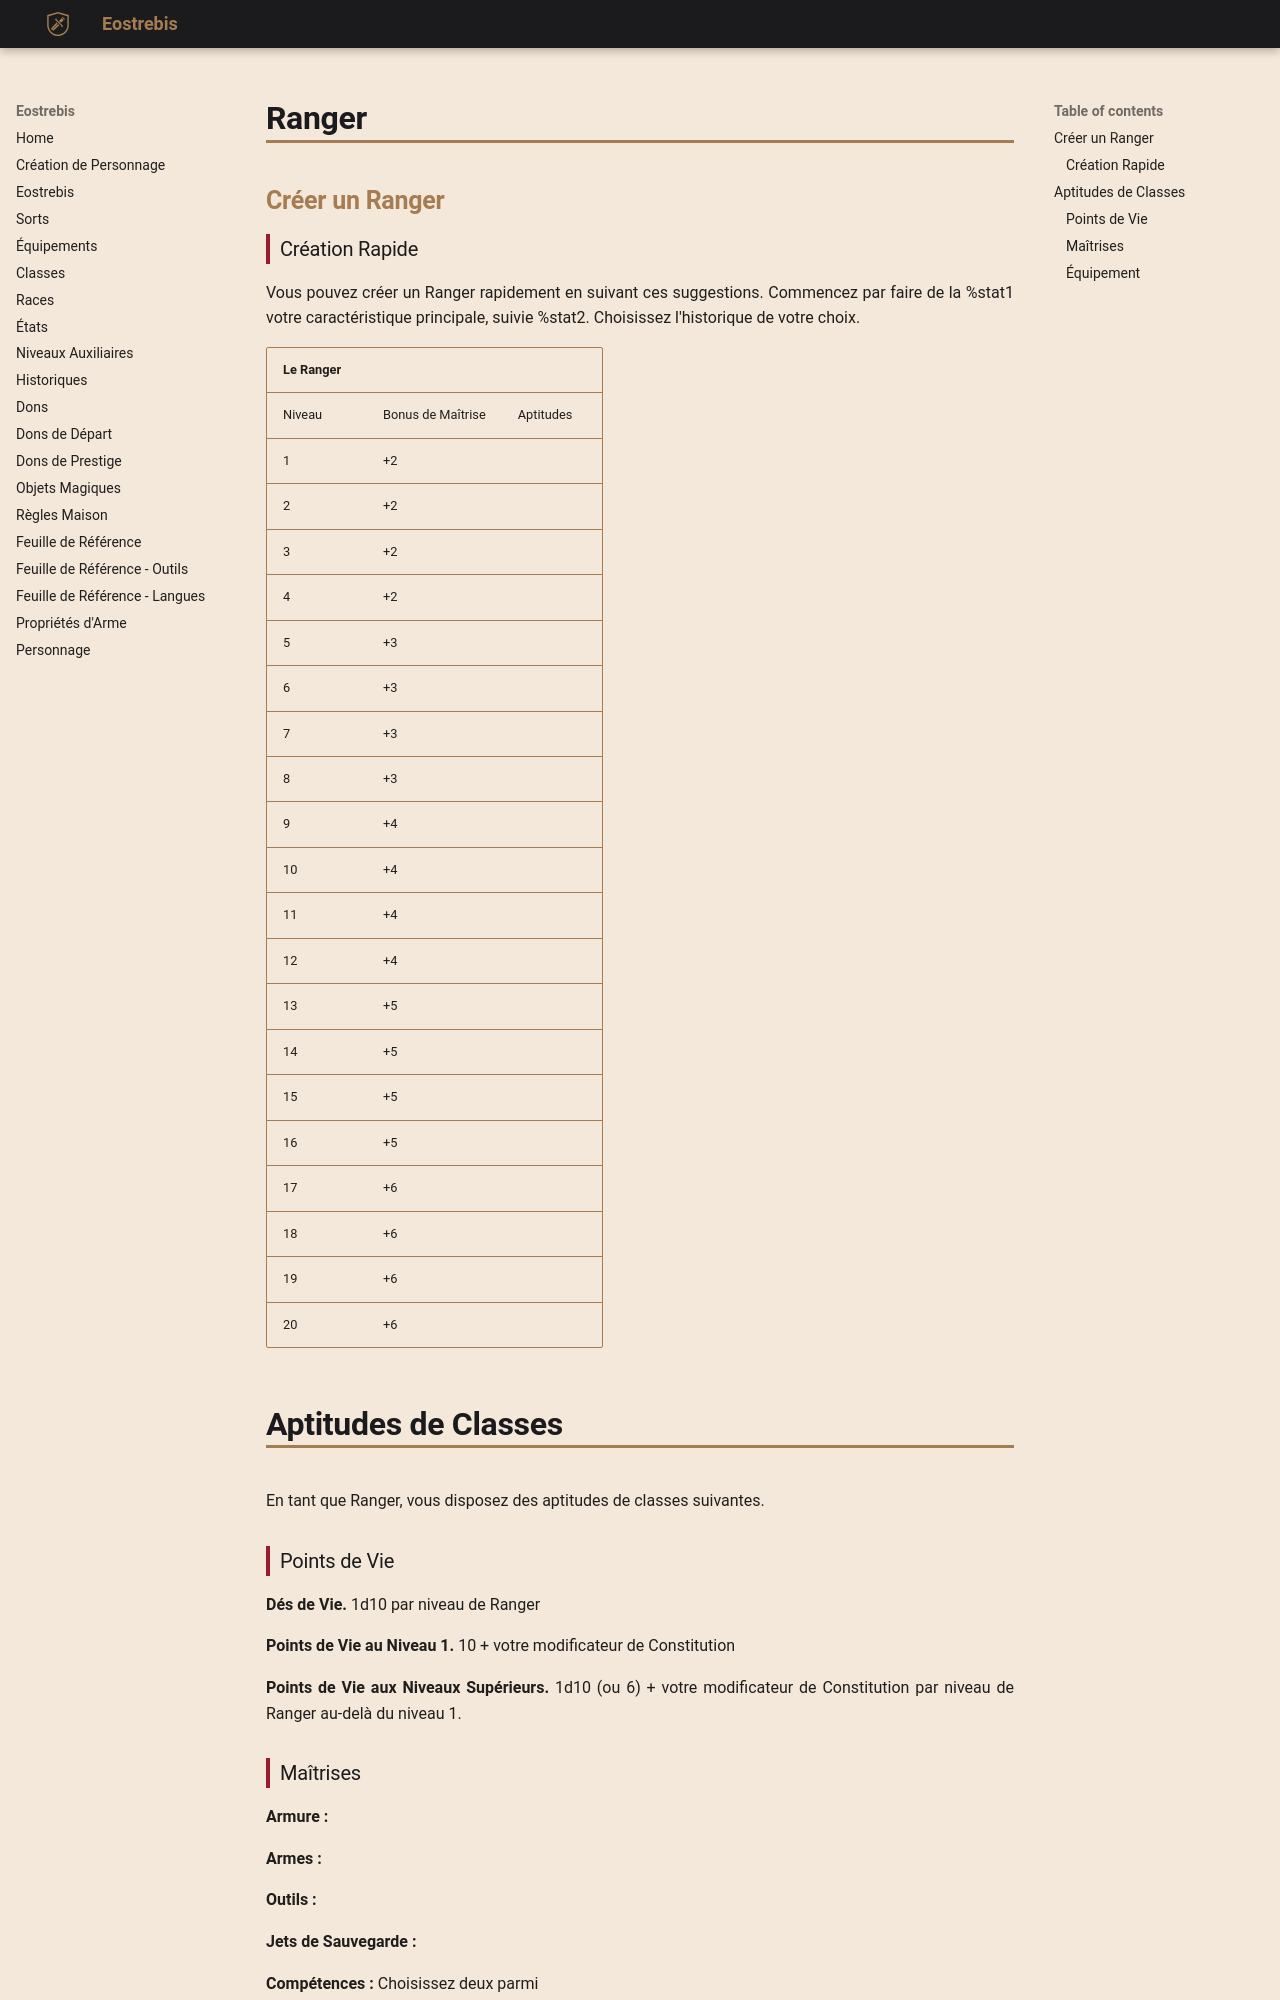

repository: Eostrebis/5e.VF · page: classes/Ranger/Ranger/index.html · generator: mkdocs

---
writing_status: empty
---

## Créer un Ranger


### Création Rapide

Vous pouvez créer un Ranger rapidement en suivant ces suggestions. Commencez par faire de la %stat1 votre caractéristique principale, suivie %stat2. Choisissez l'historique de votre choix.

| **Le Ranger** | | |
| ------------- | ----------------- | --------- |
| Niveau | Bonus de Maîtrise | Aptitudes |
| 1 | +2 | |
| 2 | +2 | |
| 3 | +2 | |
| 4 | +2 | |
| 5 | +3 | |
| 6 | +3 | |
| 7 | +3 | |
| 8 | +3 | |
| 9 | +4 | |
| 10 | +4 | |
| 11 | +4 | |
| 12 | +4 | |
| 13 | +5 | |
| 14 | +5 | |
| 15 | +5 | |
| 16 | +5 | |
| 17 | +6 | |
| 18 | +6 | |
| 19 | +6 | |
| 20 | +6 | |

# Aptitudes de Classes

En tant que Ranger, vous disposez des aptitudes de classes suivantes.

### Points de Vie

**Dés de Vie.** 1d10 par niveau de Ranger

**Points de Vie au Niveau 1.** 10 + votre modificateur de Constitution

**Points de Vie aux Niveaux Supérieurs.** 1d10 (ou 6) + votre modificateur de Constitution par niveau de Ranger au-delà du niveau 1.
